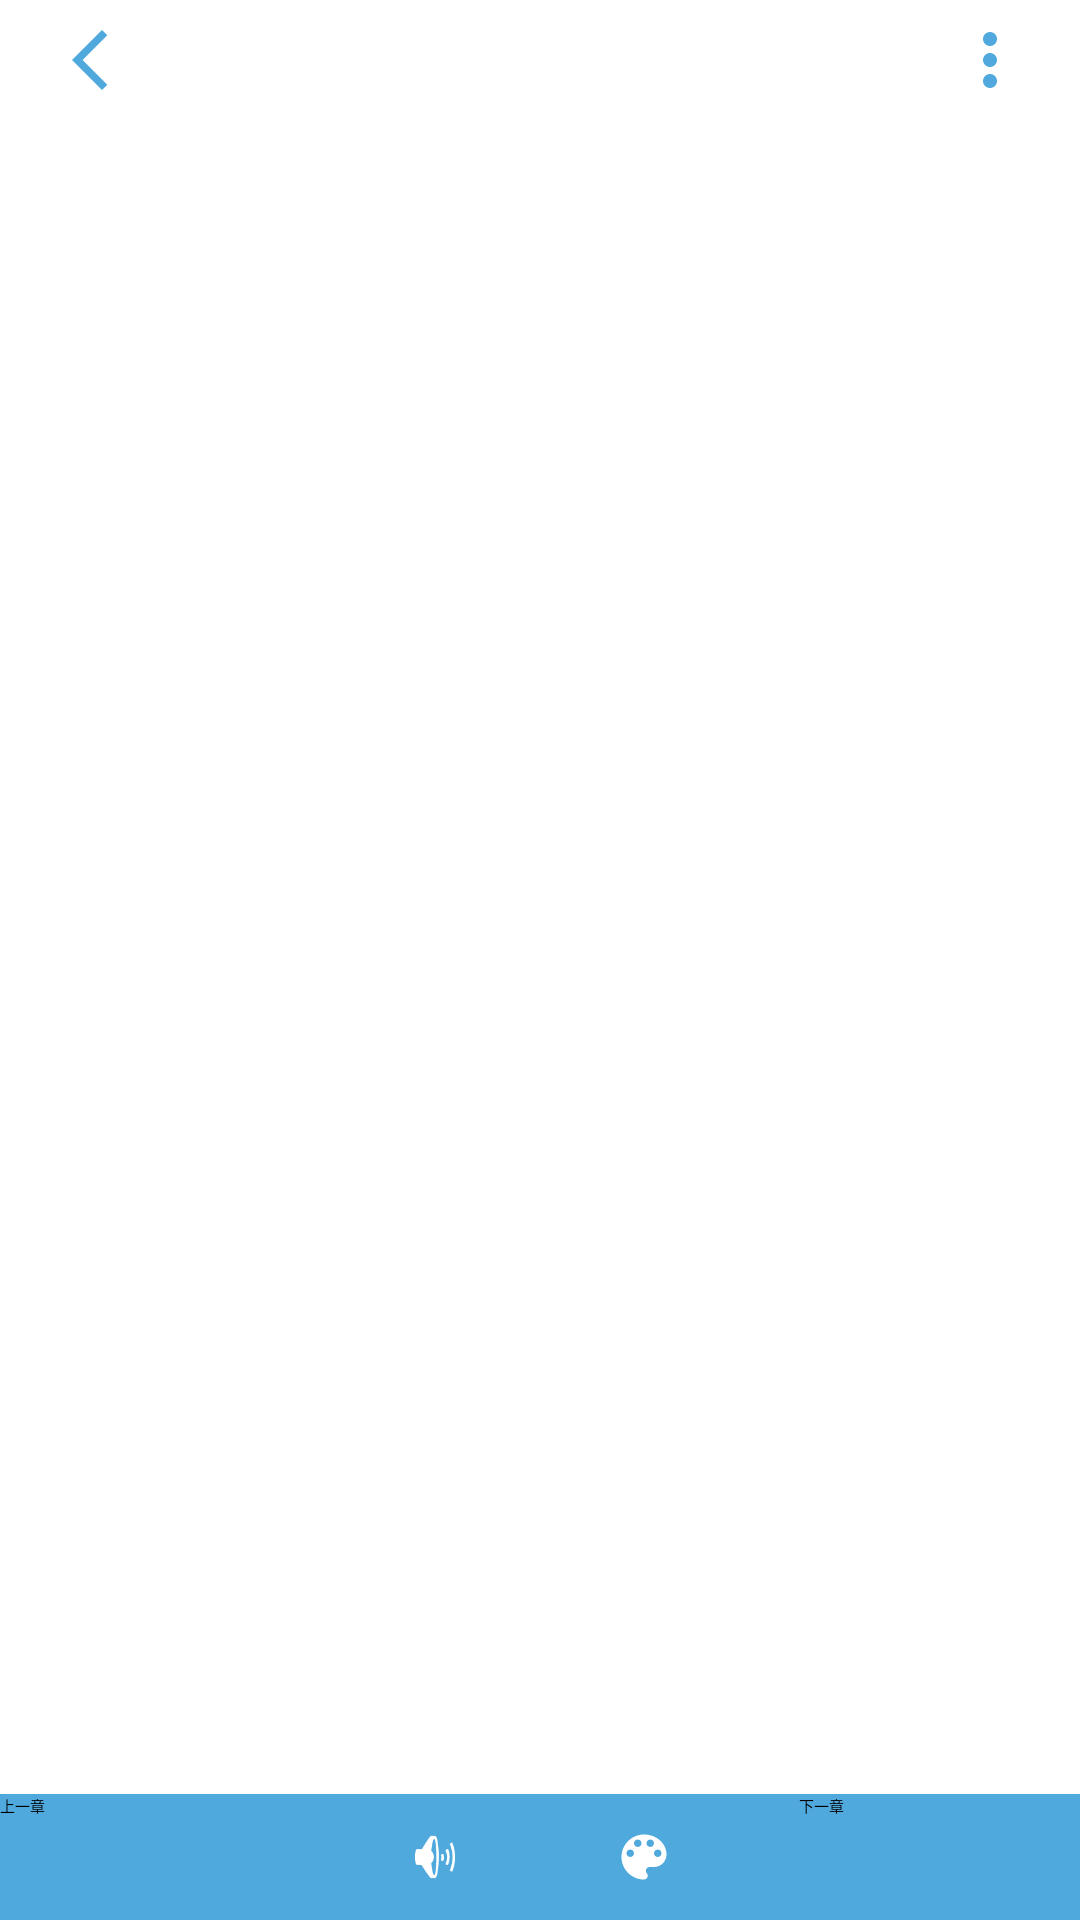

Reconstruct the res/layout file that produces this screen, plus the resources it refers to.
<!-- AndroidManifest.xml: application theme XNApp.Theme.Light -->
<!-- res/layout/activity_chapter.xml -->
<?xml version="1.0" encoding="utf-8"?>
<androidx.constraintlayout.widget.ConstraintLayout
    xmlns:android="http://schemas.android.com/apk/res/android"
    xmlns:tools="http://schemas.android.com/tools"
    xmlns:app="http://schemas.android.com/apk/res-auto"
    android:id="@+id/reader"
    android:layout_width="match_parent"
    android:layout_height="match_parent"
    tools:context=".ui.ChapterActivity"
>

    <ListView
        android:id="@+id/lv_article"
        android:divider="@null"
        android:layout_width="match_parent"
        android:layout_height="0dp"
        android:layout_marginHorizontal="10dp"
        app:layout_constraintStart_toStartOf="parent"
        app:layout_constraintEnd_toEndOf="parent"
        app:layout_constraintBottom_toTopOf="@+id/ll_button"
        app:layout_constraintTop_toBottomOf="@+id/ll_top"
    />

    <LinearLayout
        android:id="@+id/ll_top"
        android:orientation="vertical"
        android:layout_width="match_parent"
        android:layout_height="40dp"
        app:layout_constraintStart_toStartOf="parent"
        app:layout_constraintEnd_toEndOf="parent"
        app:layout_constraintTop_toTopOf="parent"
        android:layout_marginHorizontal="10dp"
    >
        <LinearLayout
            android:id="@+id/ll_setting"
            android:orientation="horizontal"
            android:layout_width="match_parent"
            android:layout_height="40dp"
        >
            <ImageButton
                android:id="@+id/btn_back"
                android:src="@drawable/ic_back"
                android:tint="@color/colorPrimary"
                android:gravity="center"
                android:padding="8dp"
                android:scaleType="fitCenter"
                android:layout_width="40dp"
                android:layout_height="40dp"
                android:layout_gravity="center_vertical"
                android:background="@color/transparent"
            />
            <TextView
                android:id="@+id/tv_title"
                android:textSize="20sp"
                android:gravity="center"
                android:layout_gravity="center"
                android:layout_width="0dp"
                android:layout_height="wrap_content"
                android:layout_weight="1"
                android:maxLines="1"
            />
            <ImageButton
                android:id="@+id/btn_settings"
                android:src="@drawable/ic_more"
                android:tint="@color/colorPrimary"
                android:background="@color/transparent"
                android:scaleType="fitCenter"
                android:padding="6dp"
                android:layout_width="40dp"
                android:layout_height="40dp"
                android:layout_gravity="center_vertical"
            />
        </LinearLayout>

        <LinearLayout
            android:id="@+id/ll_tts"
            android:orientation="horizontal"
            android:layout_width="match_parent"
            android:layout_height="40dp"
            android:visibility="gone"
        >
            <Space
                android:layout_width="0dp"
                android:layout_height="wrap_content"
                android:layout_weight="1"
            />
            <Button
                android:id="@+id/btn_rewind"
                android:layout_width="40dp"
                android:layout_height="40dp"
                android:layout_marginHorizontal="15dp"
                android:background="@drawable/ic_rewind"
            />
            <Space
                android:layout_width="0dp"
                android:layout_height="wrap_content"
                android:layout_weight="1"
            />
            <Button
                android:id="@+id/btn_pause"
                android:layout_width="40dp"
                android:layout_height="40dp"
                android:layout_marginHorizontal="15dp"
                android:background="@drawable/ic_pause"
            />
            <Space
                android:layout_width="0dp"
                android:layout_height="wrap_content"
                android:layout_weight="1"
            />
            <Button
                android:id="@+id/btn_forward"
                android:layout_width="40dp"
                android:layout_height="40dp"
                android:layout_marginHorizontal="15dp"
                android:background="@drawable/ic_forward"
            />
            <Space
                android:layout_width="0dp"
                android:layout_height="wrap_content"
                android:layout_weight="1"
            />
        </LinearLayout>
    </LinearLayout>

    <FrameLayout
        android:id="@+id/bottomBar_container"
        android:layout_width="match_parent"
        android:layout_height="wrap_content"
        app:layout_constraintStart_toStartOf="parent"
        app:layout_constraintEnd_toEndOf="parent"
        app:layout_constraintTop_toBottomOf="@+id/lv_article"
        app:layout_constraintBottom_toTopOf="ll_button"
        android:background="@color/colorPrimary"
    />

    <LinearLayout
        android:id="@+id/ll_button"
        android:orientation="horizontal"
        android:layout_width="match_parent"
        android:layout_height="42dp"
        app:layout_constraintStart_toStartOf="parent"
        app:layout_constraintEnd_toEndOf="parent"
        app:layout_constraintBottom_toBottomOf="parent"
        android:background="@color/colorPrimary"
    >
        <Button
            android:id="@+id/btn_last"
            android:text="上一章"
            android:layout_width="60dp"
            android:layout_weight="1"
            android:layout_height="wrap_content"
        />













        <Space
            android:layout_width="0dp"
            android:layout_height="wrap_content"
            android:layout_weight="1"
        />
        <ImageButton
            android:id="@+id/btn_reading"
            android:layout_width="36dp"
            android:layout_height="36dp"
            android:layout_gravity="center"
            android:src="@android:drawable/ic_lock_silent_mode_off"
            android:background="@drawable/button"
        />
        <Space
            android:layout_width="0dp"
            android:layout_height="wrap_content"
            android:layout_weight="1"
        />
        <ImageButton
            android:id="@+id/btn_details"
            android:layout_width="36dp"
            android:layout_height="36dp"
            android:layout_gravity="center"
            android:src="@drawable/ic_color"
            android:background="@drawable/button"
        />
        <Space
            android:layout_width="0dp"
            android:layout_height="wrap_content"
            android:layout_weight="1"
        />
        <Button
            android:id="@+id/btn_next"
            android:text="下一章"
            android:layout_width="60dp"
            android:layout_weight="1"
            android:layout_height="wrap_content"
        />








    </LinearLayout>

</androidx.constraintlayout.widget.ConstraintLayout>
<!-- resources referenced by this layout -->
<resources>
  <color name="colorPrimary">@color/blue_500</color>
  <color name="transparent">#00000000</color>
  <!-- drawable button (drawable) -->
  <?xml version="1.0" encoding="utf-8"?>
  <selector xmlns:android="http://schemas.android.com/apk/res/android">
  	<item android:state_pressed="true">
  		<shape android:shape="oval">
  			<solid android:color="#004D77" />
  			<padding android:left="8dp" android:top="8dp" android:right="8dp" android:bottom="8dp" />
  		</shape>
  	</item>
  	<item>
  		<shape android:shape="oval">
  			<solid android:color="@android:color/transparent" />
  			<padding android:left="8dp" android:top="8dp" android:right="8dp" android:bottom="8dp" />
  		</shape>
  	</item>
  </selector>
  <!-- drawable ic_back (drawable) -->
  <vector xmlns:android="http://schemas.android.com/apk/res/android" android:height="30dp" android:width="30dp" android:tint="#FFFFFF" android:viewportHeight="24" android:viewportWidth="24">
        
      <path android:fillColor="@android:color/white" android:pathData="M17.77,3.77l-1.77,-1.77l-10,10l10,10l1.77,-1.77l-8.23,-8.23z"/>
      
  </vector>
  <!-- drawable ic_forward (drawable) -->
  <vector xmlns:android="http://schemas.android.com/apk/res/android" android:height="36dp" android:tint="#FFFFFF" android:viewportHeight="24" android:viewportWidth="24" android:width="36dp">
        
      <path android:fillColor="@android:color/white" android:pathData="M4,18l8.5,-6L4,6v12zM13,6v12l8.5,-6L13,6z"/>
      
  </vector>
  <!-- drawable ic_list (drawable) -->
  <vector xmlns:android="http://schemas.android.com/apk/res/android" android:autoMirrored="true" android:height="30dp" android:width="30dp" android:tint="#FFFFFF" android:viewportHeight="24" android:viewportWidth="24">
        
      <path android:fillColor="@android:color/white" android:pathData="M4,10.5c-0.83,0 -1.5,0.67 -1.5,1.5s0.67,1.5 1.5,1.5 1.5,-0.67 1.5,-1.5 -0.67,-1.5 -1.5,-1.5zM4,4.5c-0.83,0 -1.5,0.67 -1.5,1.5S3.17,7.5 4,7.5 5.5,6.83 5.5,6 4.83,4.5 4,4.5zM4,16.5c-0.83,0 -1.5,0.68 -1.5,1.5s0.68,1.5 1.5,1.5 1.5,-0.68 1.5,-1.5 -0.67,-1.5 -1.5,-1.5zM7,19h14v-2L7,17v2zM7,13h14v-2L7,11v2zM7,5v2h14L21,5L7,5z"/>
      
  </vector>
  <!-- drawable ic_more (drawable) -->
  <vector xmlns:android="http://schemas.android.com/apk/res/android" android:height="30dp" android:width="30dp" android:tint="#FFFFFF" android:viewportHeight="24" android:viewportWidth="24">
        
      <path android:fillColor="@android:color/white" android:pathData="M12,8c1.1,0 2,-0.9 2,-2s-0.9,-2 -2,-2 -2,0.9 -2,2 0.9,2 2,2zM12,10c-1.1,0 -2,0.9 -2,2s0.9,2 2,2 2,-0.9 2,-2 -0.9,-2 -2,-2zM12,16c-1.1,0 -2,0.9 -2,2s0.9,2 2,2 2,-0.9 2,-2 -0.9,-2 -2,-2z"/>
      
  </vector>
  <!-- drawable ic_pause (drawable) -->
  <vector xmlns:android="http://schemas.android.com/apk/res/android" android:height="30dp" android:width="30dp" android:tint="#FFFFFF" android:viewportHeight="24" android:viewportWidth="24">
        
      <path android:fillColor="@android:color/white" android:pathData="M6,19h4L10,5L6,5v14zM14,5v14h4L18,5h-4z"/>
      
  </vector>
  <!-- drawable ic_rewind (drawable) -->
  <vector xmlns:android="http://schemas.android.com/apk/res/android" android:height="36dp" android:tint="#FFFFFF" android:viewportHeight="24" android:viewportWidth="24" android:width="36dp">
        
      <path android:fillColor="@android:color/white" android:pathData="M11,18L11,6l-8.5,6 8.5,6zM11.5,12l8.5,6L20,6l-8.5,6z"/>
      
  </vector>
  <style name="XNApp.Theme.Light" parent="Theme.Material3.DayNight.NoActionBar">
          
          
          <item name="android:navigationBarColor">@android:color/transparent</item>
      </style>
  <color name="blue_500">#4FA9DC</color>
</resources>
